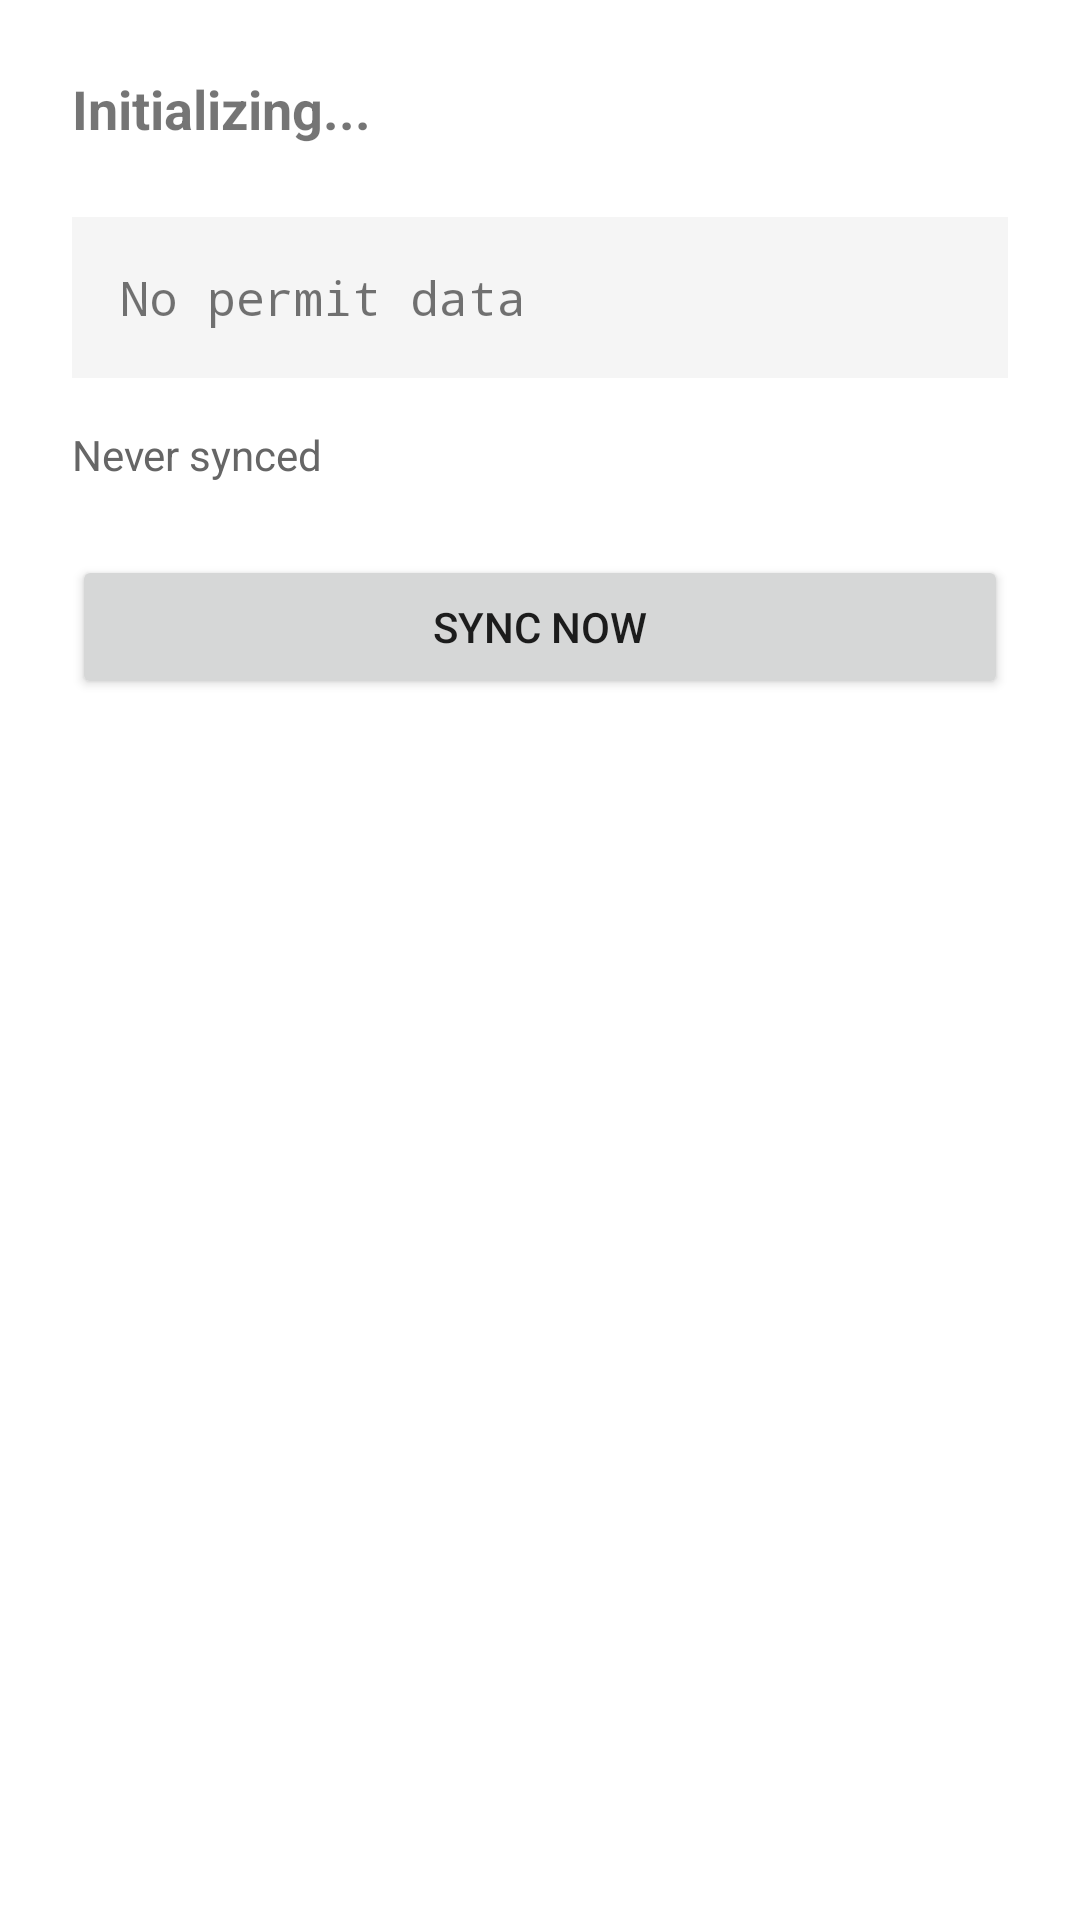

Android layout source for this screen:
<!-- AndroidManifest.xml: activity theme Theme.ParkingPermitSync -->
<!-- res/layout/activity_main.xml -->
<?xml version="1.0" encoding="utf-8"?>
<LinearLayout xmlns:android="http://schemas.android.com/apk/res/android"
    android:layout_width="match_parent"
    android:layout_height="match_parent"
    android:orientation="vertical"
    android:padding="24dp">

    <TextView
        android:id="@+id/tvStatus"
        android:layout_width="match_parent"
        android:layout_height="wrap_content"
        android:text="Initializing..."
        android:textSize="18sp"
        android:textStyle="bold"
        android:layout_marginBottom="24dp" />

    <TextView
        android:id="@+id/tvPermit"
        android:layout_width="match_parent"
        android:layout_height="wrap_content"
        android:text="No permit data"
        android:textSize="16sp"
        android:fontFamily="monospace"
        android:background="#f5f5f5"
        android:padding="16dp"
        android:layout_marginBottom="16dp" />

    <TextView
        android:id="@+id/tvLastSync"
        android:layout_width="match_parent"
        android:layout_height="wrap_content"
        android:text="Never synced"
        android:textSize="14sp"
        android:textColor="#666666"
        android:layout_marginBottom="24dp" />

    <Button
        android:id="@+id/btnSync"
        android:layout_width="match_parent"
        android:layout_height="wrap_content"
        android:text="Sync Now"
        android:layout_marginBottom="12dp" />

    <Button
        android:id="@+id/btnBattery"
        android:layout_width="match_parent"
        android:layout_height="wrap_content"
        android:text="Battery Settings"
        android:visibility="gone" />

</LinearLayout>
<!-- resources referenced by this layout -->
<resources>
  <style name="Theme.ParkingPermitSync" parent="Theme.MaterialComponents.DayNight.NoActionBar">
          <item name="colorPrimary">#1976D2</item>
          <item name="colorPrimaryVariant">#1565C0</item>
          <item name="colorOnPrimary">@android:color/white</item>
          <item name="alertDialogTheme">@style/DarkAlertDialog</item>
      </style>
  <style name="DarkAlertDialog" parent="ThemeOverlay.MaterialComponents.Dialog.Alert">
          <item name="android:background">#2a3142</item>
          <item name="android:textColorPrimary">#e2e8f0</item>
          <item name="android:textColorSecondary">#8892a6</item>
          <item name="buttonBarPositiveButtonStyle">@style/DialogButton</item>
          <item name="buttonBarNegativeButtonStyle">@style/DialogButton</item>
          <item name="buttonBarNeutralButtonStyle">@style/DialogButton</item>
      </style>
  <style name="DialogButton" parent="Widget.MaterialComponents.Button.TextButton.Dialog">
          <item name="android:textColor">#64b5f6</item>
      </style>
</resources>
